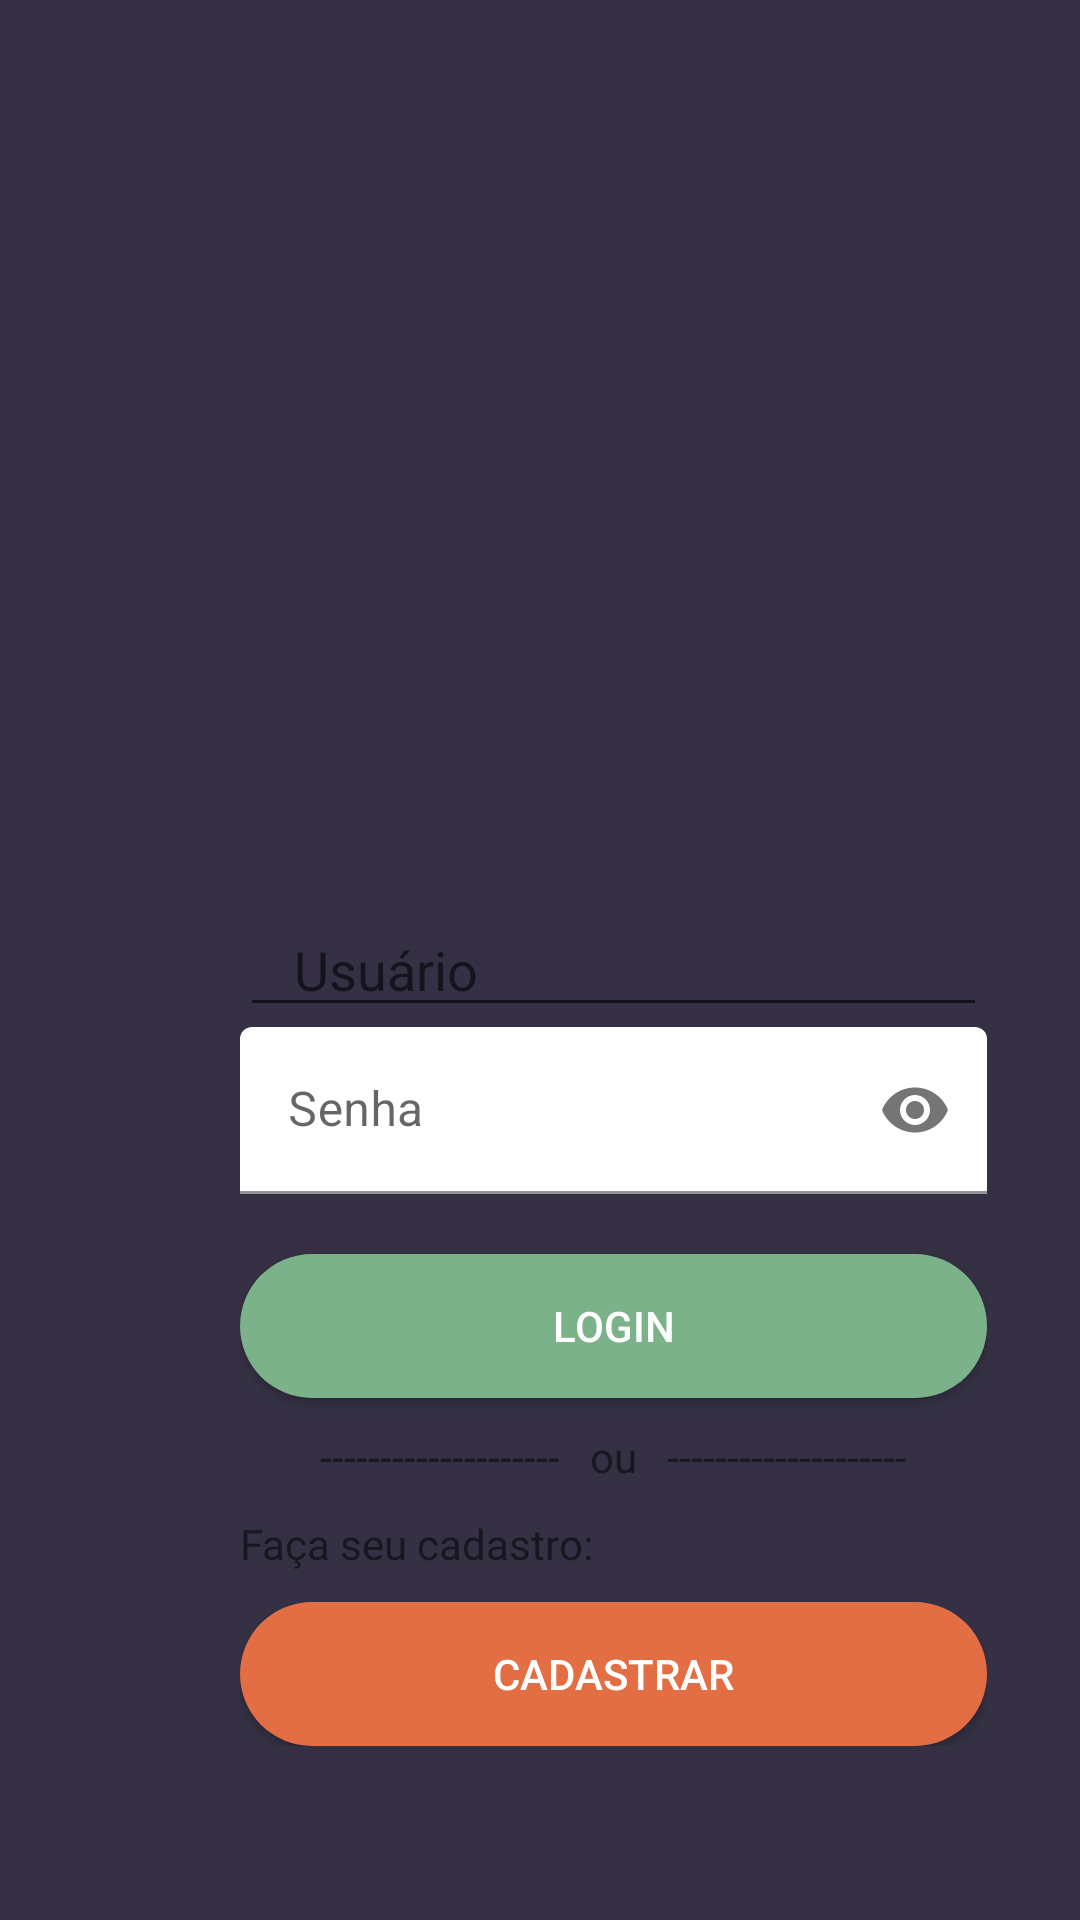

The Android layout XML behind this screen, and the referenced resources:
<!-- AndroidManifest.xml: application theme Theme.AppICook -->
<!-- res/layout/activity_login.xml -->
<?xml version="1.0" encoding="utf-8"?>
<androidx.constraintlayout.widget.ConstraintLayout xmlns:android="http://schemas.android.com/apk/res/android"
    xmlns:app="http://schemas.android.com/apk/res-auto"
    xmlns:tools="http://schemas.android.com/tools"
    android:layout_width="match_parent"
    android:layout_height="match_parent"
    android:background="@color/blue_900"
    tools:context=".LoginActivity">

    <LinearLayout
        android:layout_width="409dp"
        android:layout_height="729dp"
        android:orientation="vertical"
        tools:ignore="MissingConstraints">


        <ImageView
            android:id="@+id/logo_login"
            android:layout_width="185dp"
            android:layout_height="141dp"
            android:layout_gravity="center"
            android:layout_marginTop="100dp" />

        <LinearLayout
            android:layout_width="match_parent"
            android:layout_height="wrap_content"
            android:layout_marginLeft="50dp"
            android:layout_marginTop="30dp"
            android:layout_marginRight="50dp"
            android:layout_marginBottom="50dp"
            android:background="@drawable/form_login"
            android:elevation="2dp"
            android:orientation="vertical"
            android:padding="30dp">

            <EditText
                android:id="@+id/edtLoginUsuario"
                android:layout_width="match_parent"
                android:paddingLeft="18dp"
                android:layout_height="wrap_content"
                android:hint="Usuário" />

            <com.google.android.material.textfield.TextInputLayout
                android:layout_width="match_parent"
                android:layout_height="wrap_content"
                app:passwordToggleEnabled="true">

                <EditText
                    android:id="@+id/edtLoginSenha"
                    android:layout_width="match_parent"
                    android:layout_height="wrap_content"
                    android:backgroundTint="@color/white"
                    android:layout_marginBottom="20dp"
                    android:ems="10"
                    android:hint="Senha"
                    android:inputType="textPassword" />
            </com.google.android.material.textfield.TextInputLayout>


            <androidx.appcompat.widget.AppCompatButton
                android:id="@+id/btnLoginLogin"
                android:layout_width="match_parent"
                android:layout_height="wrap_content"
                android:background="@drawable/botao_verde"
                android:text="Login"
                android:textColor="@color/white" />

            <TextView
                android:id="@+id/textView2"
                android:layout_width="match_parent"
                android:layout_height="wrap_content"
                android:layout_marginTop="10dp"
                android:gravity="center"
                android:text="--------------------   ou   --------------------" />

            <TextView
                android:id="@+id/textView3"
                android:layout_width="match_parent"
                android:layout_height="wrap_content"
                android:layout_marginTop="10dp"
                android:text="Faça seu cadastro:" />

            <androidx.appcompat.widget.AppCompatButton
                android:id="@+id/btnLoginCadastrar"
                android:layout_width="match_parent"
                android:layout_height="wrap_content"
                android:layout_marginTop="10dp"
                android:background="@drawable/botao_vermelho"
                android:text="Cadastrar"
                android:textColor="@color/white" />
        </LinearLayout>
    </LinearLayout>
</androidx.constraintlayout.widget.ConstraintLayout>
<!-- resources referenced by this layout -->
<resources>
  <color name="blue_900">#353044</color>
  <color name="white">#FFFFFFFF</color>
  <!-- drawable botao_verde (drawable) -->
  <?xml version="1.0" encoding="utf-8"?>
  <shape xmlns:android="http://schemas.android.com/apk/res/android">
      <solid android:color="@color/green_100" />
      <corners android:radius="29dp" />
  </shape>
  <!-- drawable botao_vermelho (drawable) -->
  <?xml version="1.0" encoding="utf-8"?>
  <shape xmlns:android="http://schemas.android.com/apk/res/android">
      <solid android:color="@color/red_100" />
      <corners android:radius="29dp" />
  </shape>
  <style name="Theme.AppICook" parent="Theme.MaterialComponents.DayNight.DarkActionBar">
          
          <item name="colorPrimary">@color/purple_500</item>
          <item name="colorPrimaryVariant">@color/purple_700</item>
          <item name="colorOnPrimary">@color/white</item>
          
          <item name="colorSecondary">@color/teal_200</item>
          <item name="colorSecondaryVariant">@color/teal_700</item>
          <item name="colorOnSecondary">@color/black</item>
          
          <item name="android:statusBarColor" tools:targetApi="l">?attr/colorPrimaryVariant</item>
          
      </style>
  <color name="green_100">#7BB289</color>
  <color name="red_100">#E46E43</color>
  <color name="purple_500">#FF6200EE</color>
  <color name="purple_700">#FF3700B3</color>
  <color name="teal_200">#FF03DAC5</color>
  <color name="teal_700">#FF018786</color>
  <color name="black">#FF000000</color>
</resources>
